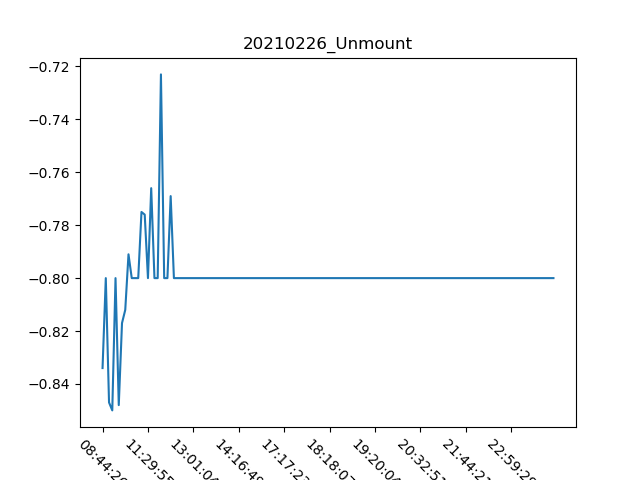

The data file committed next to this chart (first rows):
, Date, Time, Unmount
0, 26/02/21, 08:44:26, -0.834
1, 26/02/21, 10:09:10, -0.8
2, 26/02/21, 10:12:16, -0.847
3, 26/02/21, 10:15:14, -0.85
4, 26/02/21, 10:17:40, -0.8
5, 26/02/21, 10:20:11, -0.848
6, 26/02/21, 10:31:17, -0.817
7, 26/02/21, 10:40:47, -0.812
8, 26/02/21, 10:55:40, -0.791
9, 26/02/21, 11:04:14, -0.8
10, 26/02/21, 11:07:33, -0.8
11, 26/02/21, 11:10:18, -0.8
12, 26/02/21, 11:20:37, -0.775
13, 26/02/21, 11:25:30, -0.776
14, 26/02/21, 11:29:55, -0.8
15, 26/02/21, 11:40:03, -0.766
16, 26/02/21, 11:49:57, -0.8
17, 26/02/21, 12:02:26, -0.8
18, 26/02/21, 12:10:58, -0.723
19, 26/02/21, 12:14:07, -0.8
20, 26/02/21, 12:22:54, -0.8
21, 26/02/21, 12:25:45, -0.769
22, 26/02/21, 12:32:05, -0.8
23, 26/02/21, 12:42:23, -0.8
24, 26/02/21, 12:48:34, -0.8
25, 26/02/21, 12:52:07, -0.8
26, 26/02/21, 12:54:52, -0.8
27, 26/02/21, 12:58:14, -0.8
28, 26/02/21, 13:01:04, -0.8
29, 26/02/21, 13:05:35, -0.8
30, 26/02/21, 13:08:26, -0.8
31, 26/02/21, 13:11:03, -0.8
32, 26/02/21, 13:14:11, -0.8
33, 26/02/21, 13:16:50, -0.8
34, 26/02/21, 13:19:58, -0.8
35, 26/02/21, 13:27:34, -0.8
36, 26/02/21, 13:30:10, -0.8
37, 26/02/21, 13:32:58, -0.8
38, 26/02/21, 13:36:06, -0.8
39, 26/02/21, 13:41:09, -0.8
40, 26/02/21, 13:48:45, -0.8
41, 26/02/21, 13:51:21, -0.8
42, 26/02/21, 14:16:49, -0.8
43, 26/02/21, 14:19:35, -0.8
44, 26/02/21, 14:24:24, -0.8
45, 26/02/21, 14:36:27, -0.8
46, 26/02/21, 14:56:05, -0.8
47, 26/02/21, 15:07:03, -0.8
48, 26/02/21, 15:18:05, -0.8
49, 26/02/21, 15:27:23, -0.8
50, 26/02/21, 15:40:29, -0.8
51, 26/02/21, 15:48:51, -0.8
52, 26/02/21, 15:57:35, -0.8
53, 26/02/21, 17:04:07, -0.8
54, 26/02/21, 17:08:27, -0.8
55, 26/02/21, 17:13:08, -0.8
56, 26/02/21, 17:17:23, -0.8
57, 26/02/21, 17:21:36, -0.8
58, 26/02/21, 17:25:49, -0.8
59, 26/02/21, 17:30:02, -0.8
... 80 more rows
